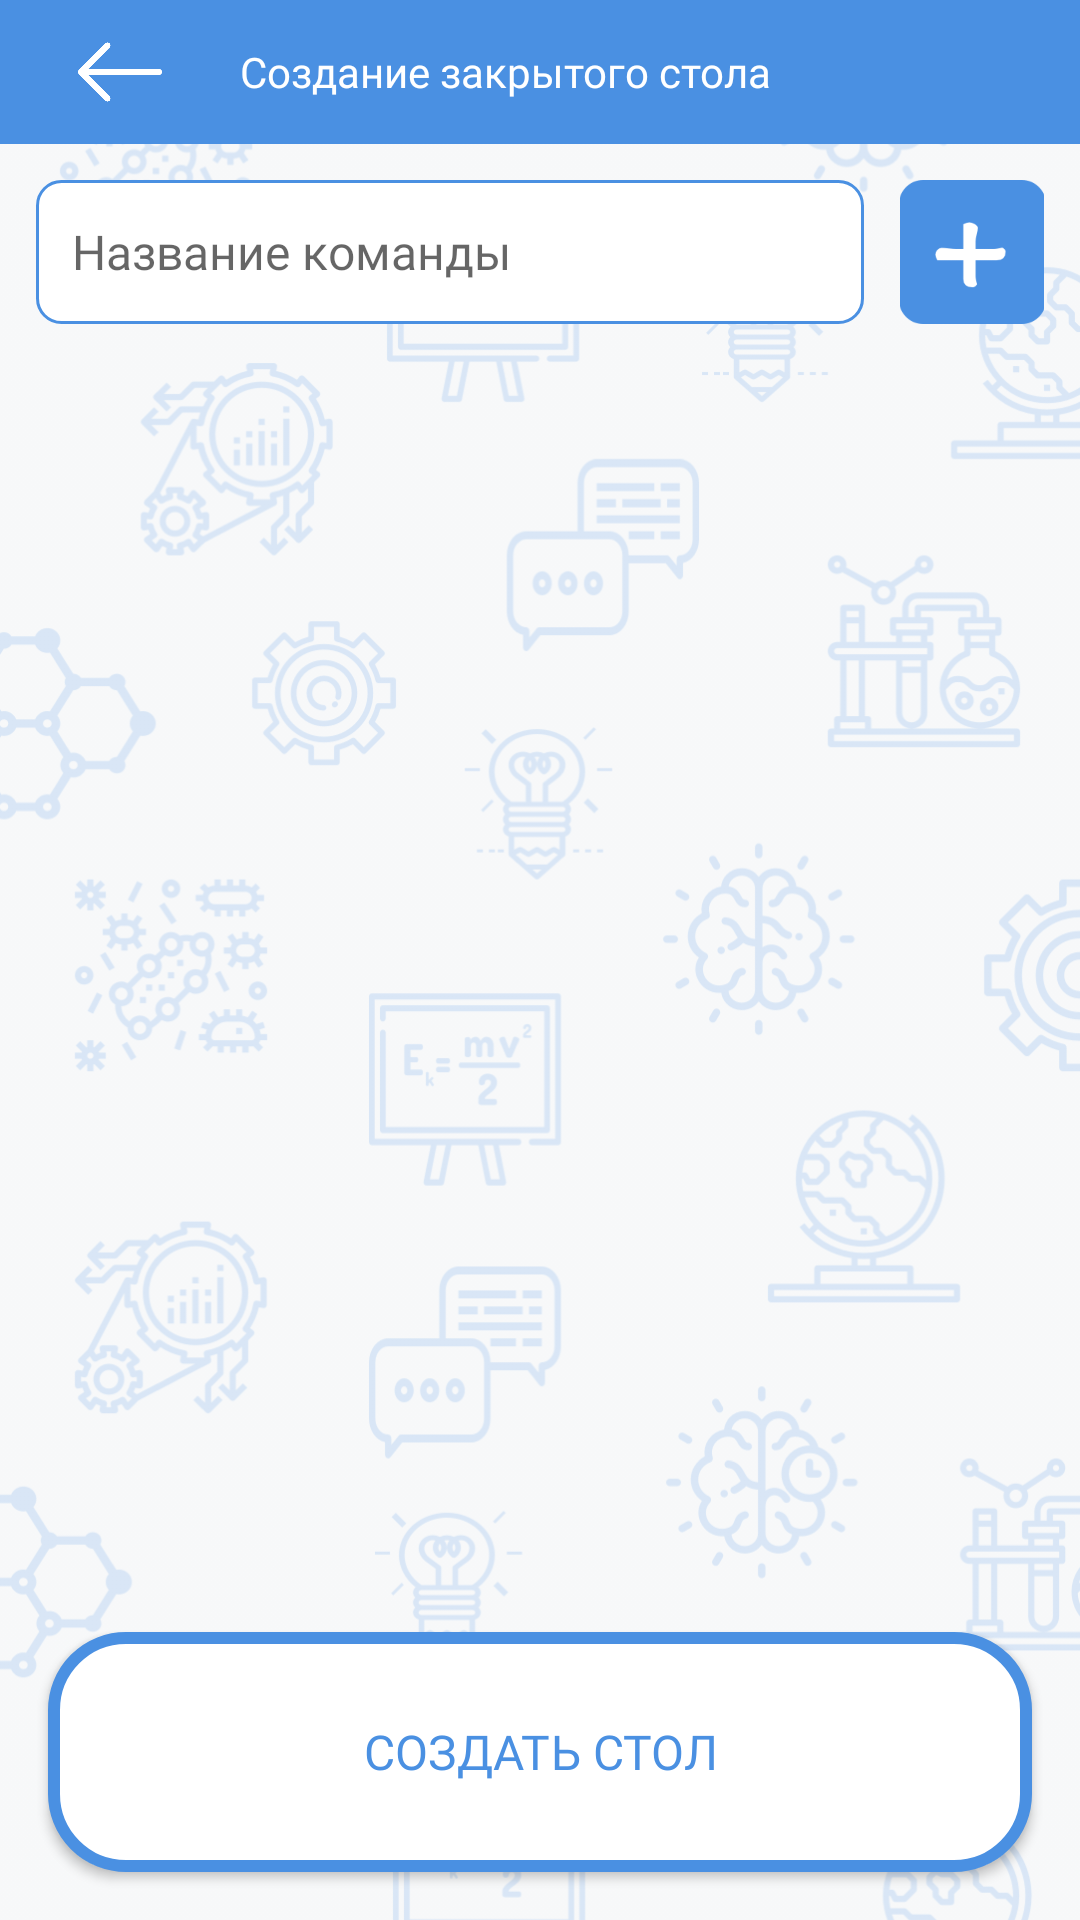

Here is an Android app screen rendered from its layout file. Give the layout XML and the strings, colors and styles it references.
<!-- AndroidManifest.xml: application theme AppTheme -->
<!-- res/layout/activity_create_private_tabel.xml -->
<?xml version="1.0" encoding="utf-8"?>
<FrameLayout xmlns:android="http://schemas.android.com/apk/res/android"
    xmlns:app="http://schemas.android.com/apk/res-auto"
    xmlns:tools="http://schemas.android.com/tools"
    android:layout_width="match_parent"
    android:layout_height="match_parent"
    android:orientation="vertical"
    tools:context=".create_private_table_activity.CreatePrivateTableActivity">


    <ImageView
        android:layout_width="match_parent"
        android:layout_height="match_parent"
        android:scaleType="centerCrop"
        android:src="@drawable/background"/>


    <LinearLayout
        android:layout_width="match_parent"
        android:layout_height="match_parent"
        android:orientation="vertical">


    <LinearLayout
        android:id="@+id/linearLayoutBar"
        android:layout_width="match_parent"
        android:orientation="horizontal"
        android:gravity="center"
        android:background="@color/colorMain"
        android:layout_height="48dp">

        <ImageButton
            android:id="@+id/imageButtonBack"
            android:layout_width="48dp"
            android:layout_height="48dp"
            android:layout_gravity="center"
            android:padding="10dp"
            android:layout_marginStart="16dp"
            android:tint="@android:color/white"
            android:background="@android:color/transparent"
            android:scaleType="centerCrop"
            android:src="@drawable/back"/>


        <TextView
            android:layout_width="wrap_content"
            android:layout_height="wrap_content"
            android:text="@string/label_create_private_table"
            android:fontFamily="@font/noteworthy_bold"
            android:textColor="@android:color/white"
            android:layout_marginStart="16dp"/>

        <Space
            android:layout_width="0dp"
            android:layout_height="wrap_content"
            android:layout_weight="1"/>

    </LinearLayout>


    <LinearLayout
        android:layout_width="match_parent"
        android:layout_height="wrap_content"
        android:orientation="horizontal">

        <EditText
            android:id="@+id/editTextTeamName"
            android:layout_width="0dp"
            android:layout_height="48dp"
            android:layout_margin="12dp"
            android:layout_weight="1"
            android:textColor="@color/colorMain"
            android:background="@drawable/edit_text_auth"
            android:fontFamily="@font/noteworthy_bold"
            android:hint="Название команды"
            style="@style/EditTextStyle"/>

        <ImageButton
            android:id="@+id/imageButtonAddTeam"
            android:layout_width="48dp"
            android:layout_height="48dp"
            android:layout_marginTop="12dp"
            android:layout_marginBottom="12dp"
            android:scaleType="centerCrop"
            android:background="@android:color/transparent"
            android:src="@drawable/add"
            android:layout_marginEnd="12dp"/>

    </LinearLayout>
    
    <android.support.v7.widget.RecyclerView
        android:id="@+id/recyclerViewTeams"
        android:layout_width="match_parent"
        android:layout_height="0dp"
        android:layout_weight="1">

    </android.support.v7.widget.RecyclerView>

    <Button
        android:id="@+id/buttonCreatePrivateTable"
        android:layout_width="match_parent"
        android:layout_height="80dp"
        android:layout_margin="16dp"
        android:fontFamily="@font/noteworthy_bold"
        android:textColor="@color/colorMain"
        android:background="@drawable/button_menu"
        android:text="@string/label_create_table"
        android:textAllCaps="true"
        style="@style/ButtonStyle"/>

    </LinearLayout>

</FrameLayout>
<!-- resources referenced by this layout -->
<resources>
  <color name="colorMain">#4A90E2</color>
  <!-- drawable add: png bitmap (drawable, 5299 bytes) -->
  <!-- drawable back: png bitmap (drawable, 2912 bytes) -->
  <!-- drawable background: png bitmap (drawable-nodpi, 606956 bytes) -->
  <!-- drawable button_menu (drawable) -->
  <?xml version="1.0" encoding="utf-8"?>
  <shape xmlns:android="http://schemas.android.com/apk/res/android">
  
      <corners android:radius="24dp"/>
      <solid android:color="@android:color/white"/>
      <stroke android:color="@color/colorMain"
          android:width="4dp"/>
  
  </shape>
  <!-- drawable edit_text_auth (drawable) -->
  <?xml version="1.0" encoding="utf-8"?>
  <shape xmlns:android="http://schemas.android.com/apk/res/android">
  
      <corners android:radius="8dp"/>
      <stroke android:width="1dp"
          android:color="@color/colorMain"/>
      <solid android:color="@android:color/white"/>
  
  </shape>
  <string name="label_create_private_table">Создание закрытого стола</string>
  <string name="label_create_table">Создать стол</string>
  <style name="ButtonStyle" parent="@android:style/Widget.Button">
          <item name="android:textColor">@color/colorMain</item>
          <item name="android:textSize">16sp</item>
          <item name="android:textAllCaps">false</item>
          <item name="android:background">@drawable/button_menu</item>
      </style>
  <style name="EditTextStyle" parent="@android:style/Widget.EditText">
          <item name="android:textSize">16sp</item>
          <item name="android:textAllCaps">false</item>
          <item name="android:lines">1</item>
          <item name="android:maxLines">1</item>
          <item name="android:paddingStart">12dp</item>
          <item name="android:paddingEnd">12dp</item>
      </style>
  <style name="AppTheme" parent="Theme.AppCompat.Light.NoActionBar">
          
          <item name="colorPrimary">@color/colorMain</item>
          <item name="colorPrimaryDark">@color/colorMain</item>
          <item name="colorAccent">@color/colorAccent</item>
      </style>
  <color name="colorAccent">#FF4081</color>
</resources>
